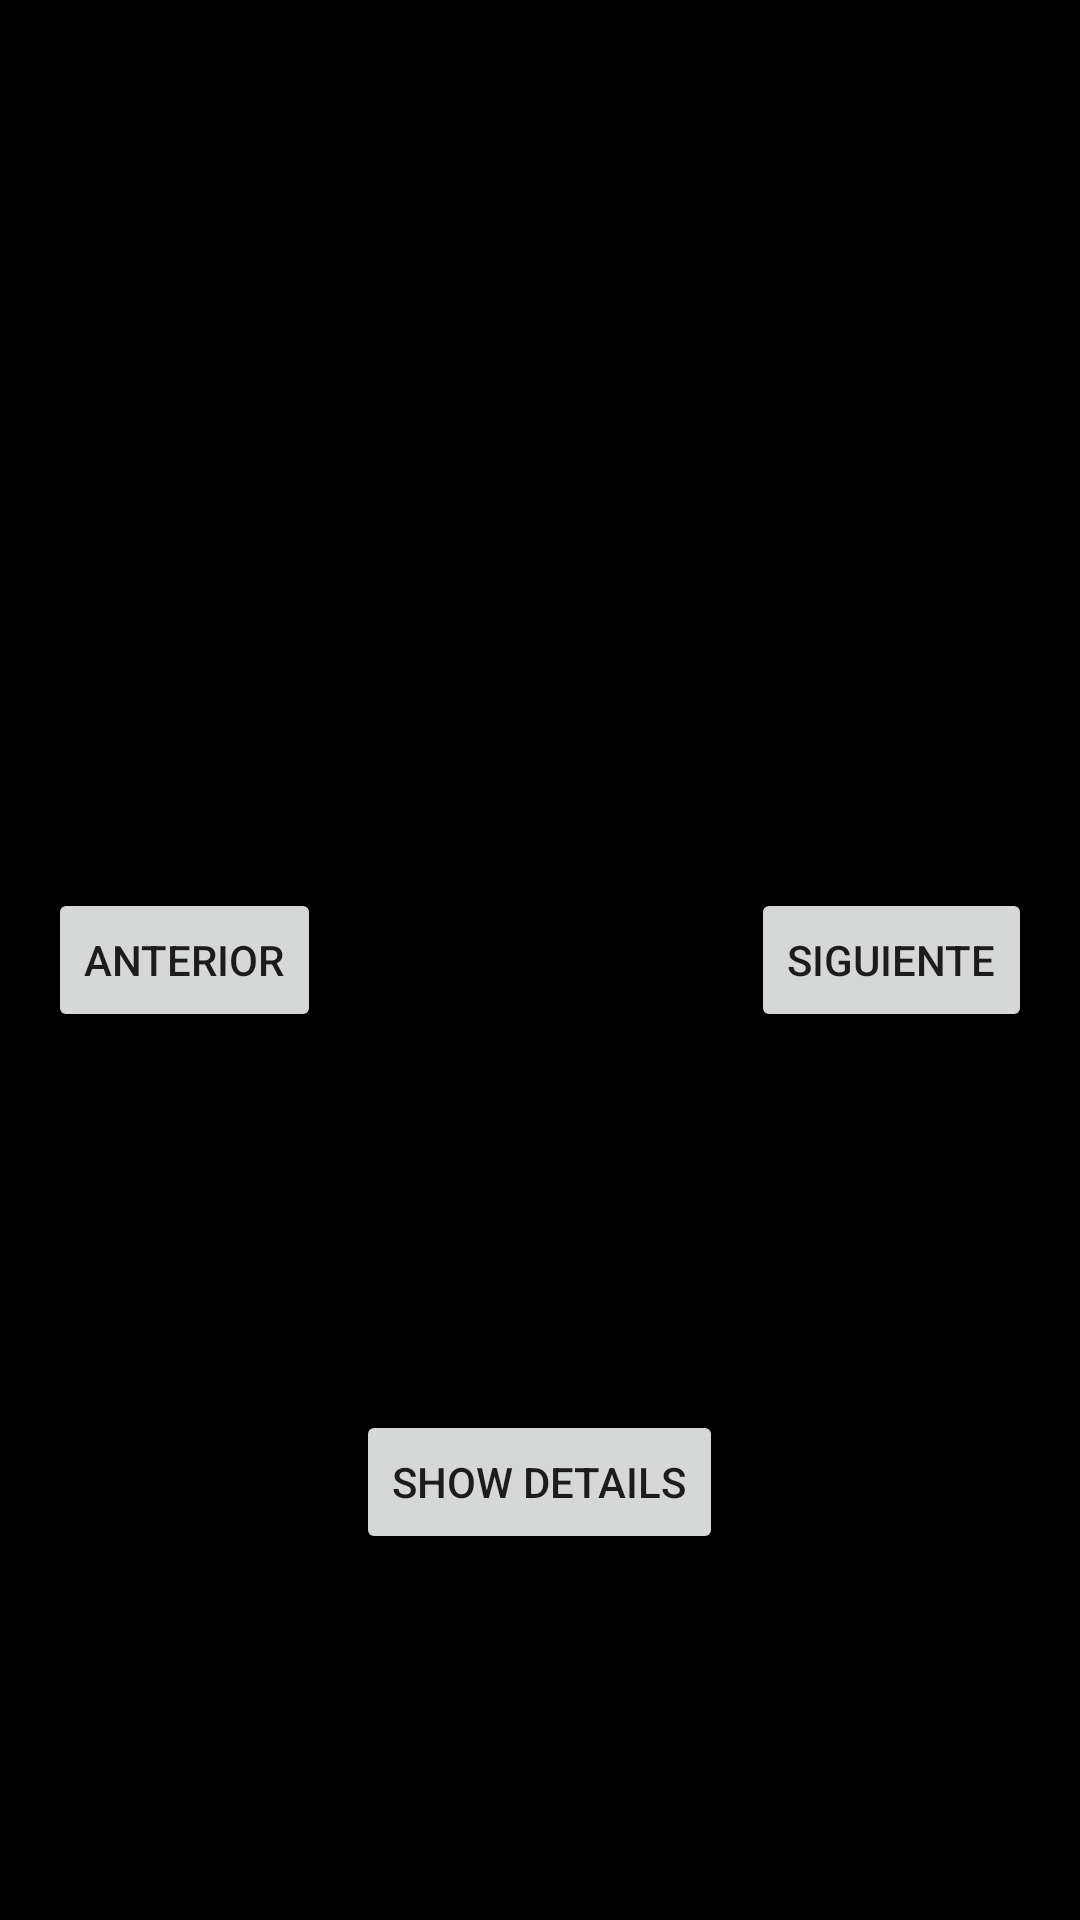

Here is an Android app screen rendered from its layout file. Give the layout XML and the strings, colors and styles it references.
<!-- AndroidManifest.xml: application theme Theme.DigimonTCG -->
<!-- res/layout/activity_card_detail.xml -->
<RelativeLayout
    xmlns:android="http://schemas.android.com/apk/res/android"
    android:layout_width="match_parent"
    android:layout_height="match_parent"
    android:background="@android:color/black">

    
    <ImageView
        android:id="@+id/cardDetailImage"
        android:layout_width="match_parent"
        android:layout_height="400dp"
        android:scaleType="fitCenter"
        android:layout_centerHorizontal="true"
        android:layout_marginTop="50dp" />

    
    <Button
        android:id="@+id/showDetailsButton"
        android:layout_width="wrap_content"
        android:layout_height="wrap_content"
        android:text="Show Details"
        android:layout_below="@id/cardDetailImage"
        android:layout_centerHorizontal="true"
        android:layout_marginTop="20dp" />

    
    <LinearLayout
        android:id="@+id/detailsContainer"
        android:layout_width="match_parent"
        android:layout_height="wrap_content"
        android:orientation="vertical"
        android:padding="16dp"
        android:visibility="gone"
        android:layout_below="@id/showDetailsButton">

        <TextView
            android:id="@+id/cardDetailName"
            android:layout_width="wrap_content"
            android:layout_height="wrap_content"
            android:text="Name"
            android:textSize="18sp"
            android:textColor="@android:color/white" />

        <TextView
            android:id="@+id/cardDetailDescription"
            android:layout_width="wrap_content"
            android:layout_height="wrap_content"
            android:text="Description"
            android:textColor="@android:color/white"
            android:layout_marginTop="8dp" />
    </LinearLayout>

    <Button
        android:id="@+id/prevCardButton"
        android:layout_width="wrap_content"
        android:layout_height="wrap_content"
        android:text="Anterior"
        android:layout_alignParentStart="true"
        android:layout_marginStart="16dp"
        android:layout_centerVertical="true" />
    <Button
        android:id="@+id/nextCardButton"
        android:layout_width="wrap_content"
        android:layout_height="wrap_content"
        android:text="Siguiente"
        android:layout_alignParentEnd="true"
        android:layout_marginEnd="16dp"
        android:layout_centerVertical="true" />

</RelativeLayout>
<!-- resources referenced by this layout -->
<resources>
  <style name="Theme.DigimonTCG" parent="Theme.AppCompat.Light.NoActionBar">
  
      </style>
</resources>
